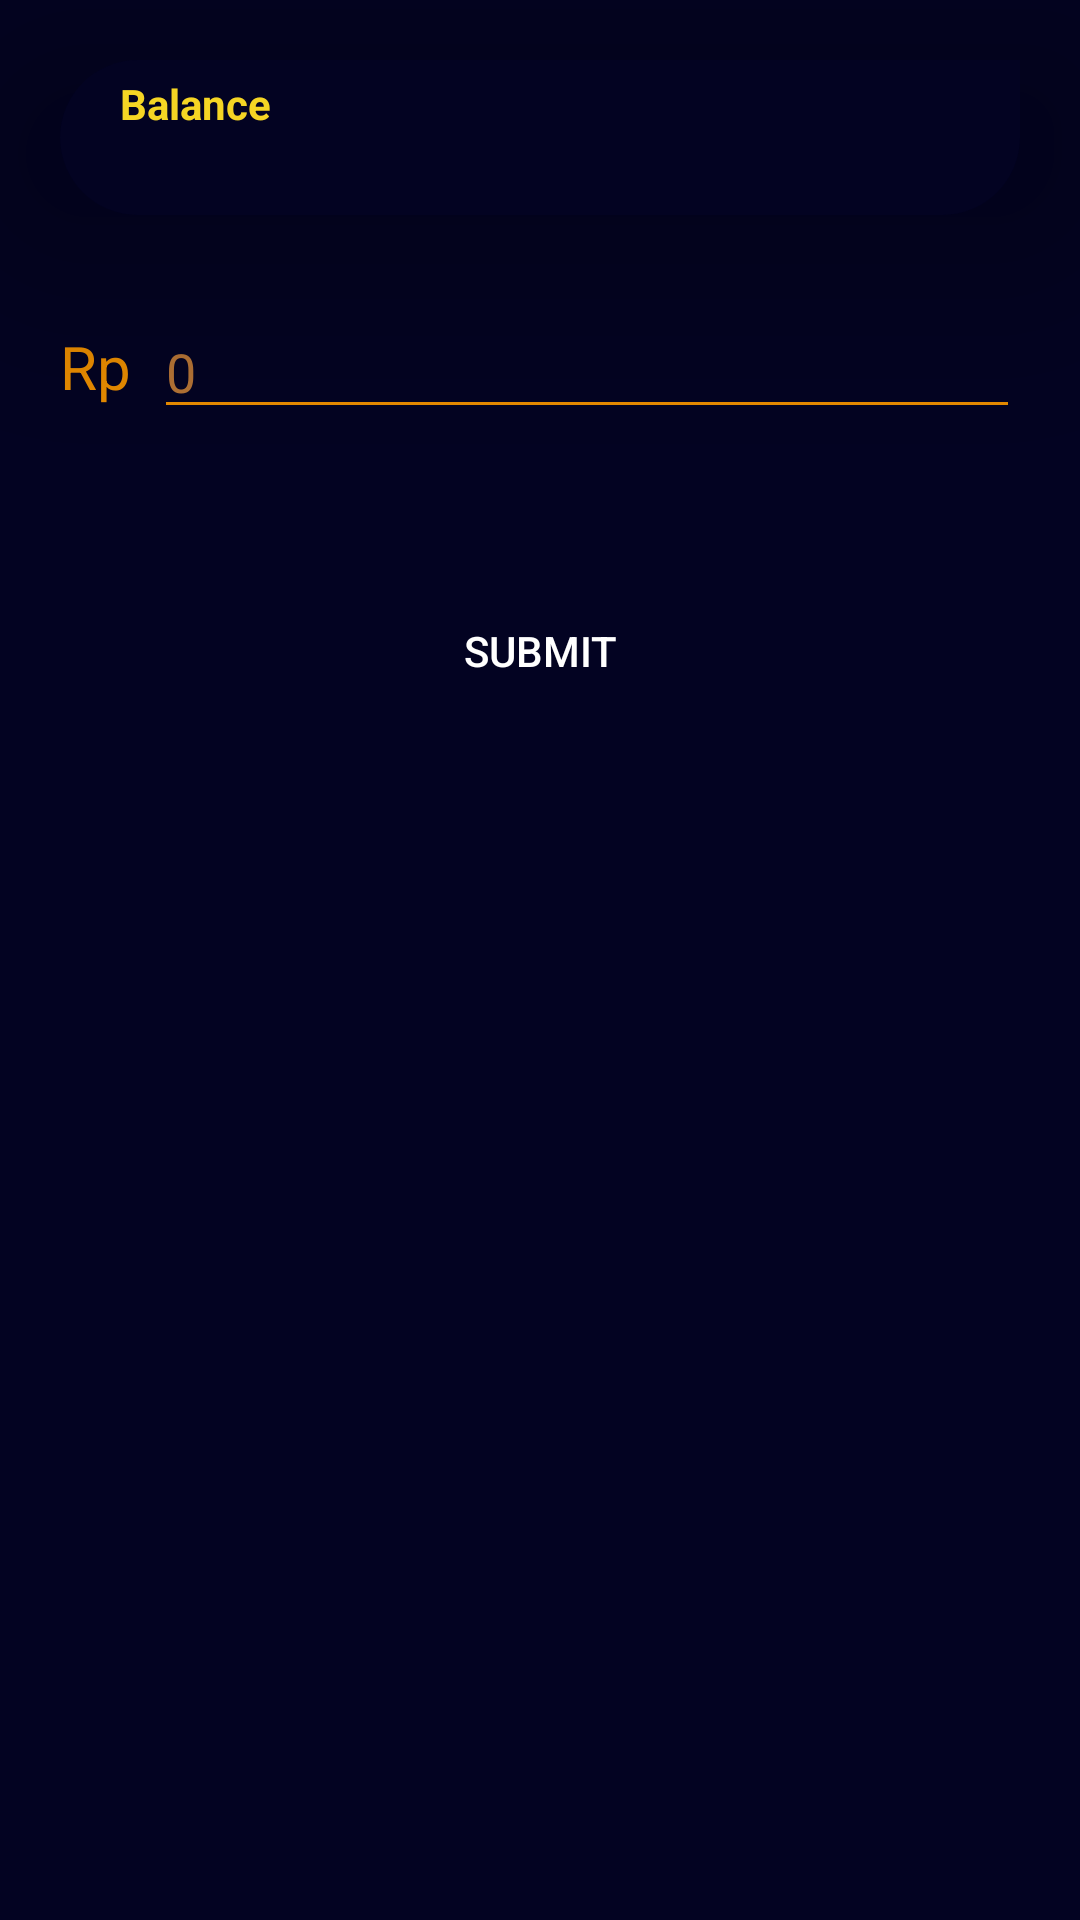

This screen was rendered from an Android layout file. Write that file and the resources it references.
<!-- AndroidManifest.xml: application theme AppTheme -->
<!-- res/layout/activity_withdraw.xml -->
<?xml version="1.0" encoding="utf-8"?>
<ScrollView
    xmlns:android="http://schemas.android.com/apk/res/android"
    xmlns:tools="http://schemas.android.com/tools"
    xmlns:app="http://schemas.android.com/apk/res-auto"
    android:layout_width="match_parent"
    android:layout_height="match_parent"
    android:background="@color/colorPrimary"
    tools:context=".view.WithdrawActivity">

  <LinearLayout
      android:gravity="center"
      android:orientation="vertical"
      android:layout_width="match_parent"
      android:layout_height="wrap_content">

    <LinearLayout
        android:background="@drawable/card_primary"
        android:layout_marginTop="20dp"
        android:layout_marginStart="20dp"
        android:layout_marginEnd="20dp"
        android:layout_marginBottom="10dp"
        android:orientation="vertical"
        android:layout_width="match_parent"
        android:elevation="50dp"
        android:layout_height="wrap_content">

      <TextView
          android:text="@string/balance"
          android:layout_marginTop="5dp"
          android:layout_marginStart="20dp"
          android:layout_marginEnd="20dp"
          android:textStyle="bold"
          android:layout_width="match_parent"
          android:layout_height="wrap_content"
          android:textColor="@color/colorAccent"/>

      <TextView
          android:layout_marginStart="25dp"
          android:layout_marginEnd="25dp"
          android:layout_marginBottom="5dp"
          android:textSize="17sp"
          android:layout_width="match_parent"
          android:layout_height="wrap_content"
          android:textColor="@color/colorAccent"
          android:id="@+id/balanceTextView"/>

    </LinearLayout>

    <LinearLayout
        android:layout_margin="20dp"
        android:gravity="center"
        android:orientation="horizontal"
        android:layout_width="match_parent"
        android:layout_height="wrap_content">

      <TextView
          android:text="@string/rp"
          android:textColor="@color/orange"
          android:layout_weight="0.1"
          android:textSize="20sp"
          android:layout_width="wrap_content"
          android:layout_height="wrap_content"/>

      <EditText
          android:layout_weight="1"
          android:hint="@string/default_balance"
          android:textColor="@color/orange"
          android:textColorHint="@color/colorSecondary"
          android:backgroundTint="@color/orange"
          android:layout_width="wrap_content"
          android:layout_height="wrap_content"
          android:inputType="numberDecimal"
          android:ems="10"
          android:id="@+id/balanceEditText"/>

    </LinearLayout>

    <Button
        android:layout_margin="30dp"
        android:text="@string/submit"
        android:layout_width="match_parent"
        android:layout_height="wrap_content"
        android:textColor="@color/textSecondary"
        android:background="@drawable/button_success"
        android:id="@+id/submitButton"/>

    <Space
        android:layout_width="match_parent"
        android:layout_height="50dp"/>

  </LinearLayout>

</ScrollView>
<!-- resources referenced by this layout -->
<resources>
  <color name="colorAccent">#F5D524</color>
  <color name="colorPrimary">#030322</color>
  <color name="colorSecondary">#B47335</color>
  <color name="orange">#e98c00</color>
  <color name="textSecondary">#FFFFFF</color>
  <!-- drawable card_primary (drawable) -->
  <?xml version="1.0" encoding="utf-8"?>
  <selector xmlns:android="http://schemas.android.com/apk/res/android">
      <item android:state_pressed="true">
          <shape android:shape="rectangle">
              <solid android:color="@color/colorPrimaryDark" />
              
              <corners android:topLeftRadius="50dp"
                       android:bottomLeftRadius="50dp"
                       android:bottomRightRadius="50dp"/>
          </shape>
      </item>
      <item android:state_focused="true">
          <shape android:shape="rectangle">
              <solid android:color="@color/colorPrimaryLight" />
              
              <corners android:topLeftRadius="50dp"
                       android:bottomLeftRadius="50dp"
                       android:bottomRightRadius="50dp"/>
          </shape>
      </item>
      <item>
          <shape android:shape="rectangle">
              <solid android:color="@color/colorPrimary" />
              
              <corners android:topLeftRadius="50dp"
                       android:bottomLeftRadius="50dp"
                       android:bottomRightRadius="50dp"/>
          </shape>
      </item>
  </selector>
  <string name="balance">Balance</string>
  <string name="default_balance">0</string>
  <string name="rp">Rp</string>
  <string name="submit">Submit</string>
  <style name="AppTheme" parent="Theme.AppCompat.Light.DarkActionBar">
          <item name="colorPrimary">@color/colorPrimary</item>
          <item name="colorPrimaryDark">@color/colorPrimaryDark</item>
          <item name="colorAccent">@color/colorAccent</item>
      </style>
  <color name="colorPrimaryDark">#000000</color>
  <color name="colorPrimaryLight">#2b2e4a</color>
</resources>
